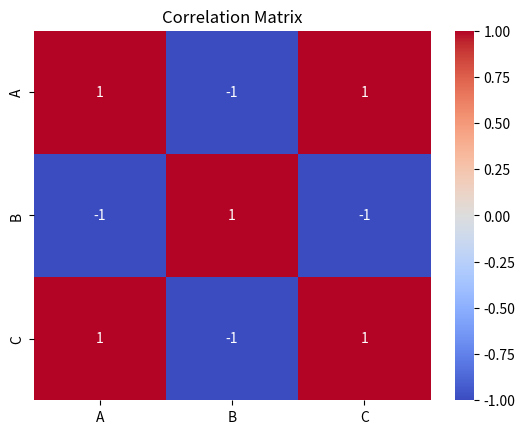

The matplotlib source for this figure:
"""Practical 8.4 - Correlation matrix using seaborn."""
import matplotlib.pyplot as plt
import pandas as pd
import seaborn as sns


def main():
    data = {
        "A": [1, 2, 3, 4],
        "B": [4, 3, 2, 1],
        "C": [2, 3, 4, 5],
    }
    df = pd.DataFrame(data)
    print(df.corr())
    sns.heatmap(df.corr(), annot=True, cmap="coolwarm", vmin=-1, vmax=1)
    plt.title("Correlation Matrix")
    plt.show()


if __name__ == "__main__":
    main()
